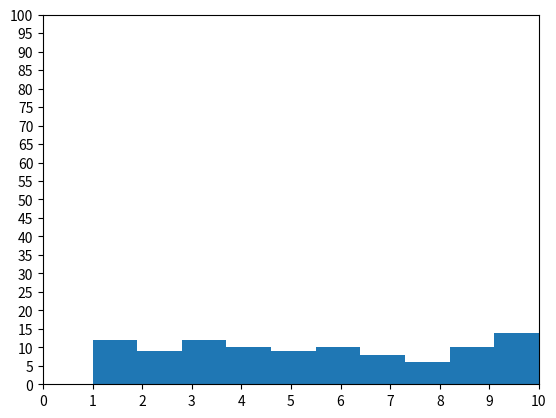

Generate this figure with matplotlib:
import matplotlib.pyplot as plt
from random import randint

fig, ax = plt.subplots()

x = list(randint(1, 10) for i in range(100))

ax.hist(x, bins=10)

plt.xticks(list(range(0, 11)))
plt.yticks(list(range(0, 101, 5)))

plt.xlim(0, 10)
plt.ylim(0, 100)

plt.show()